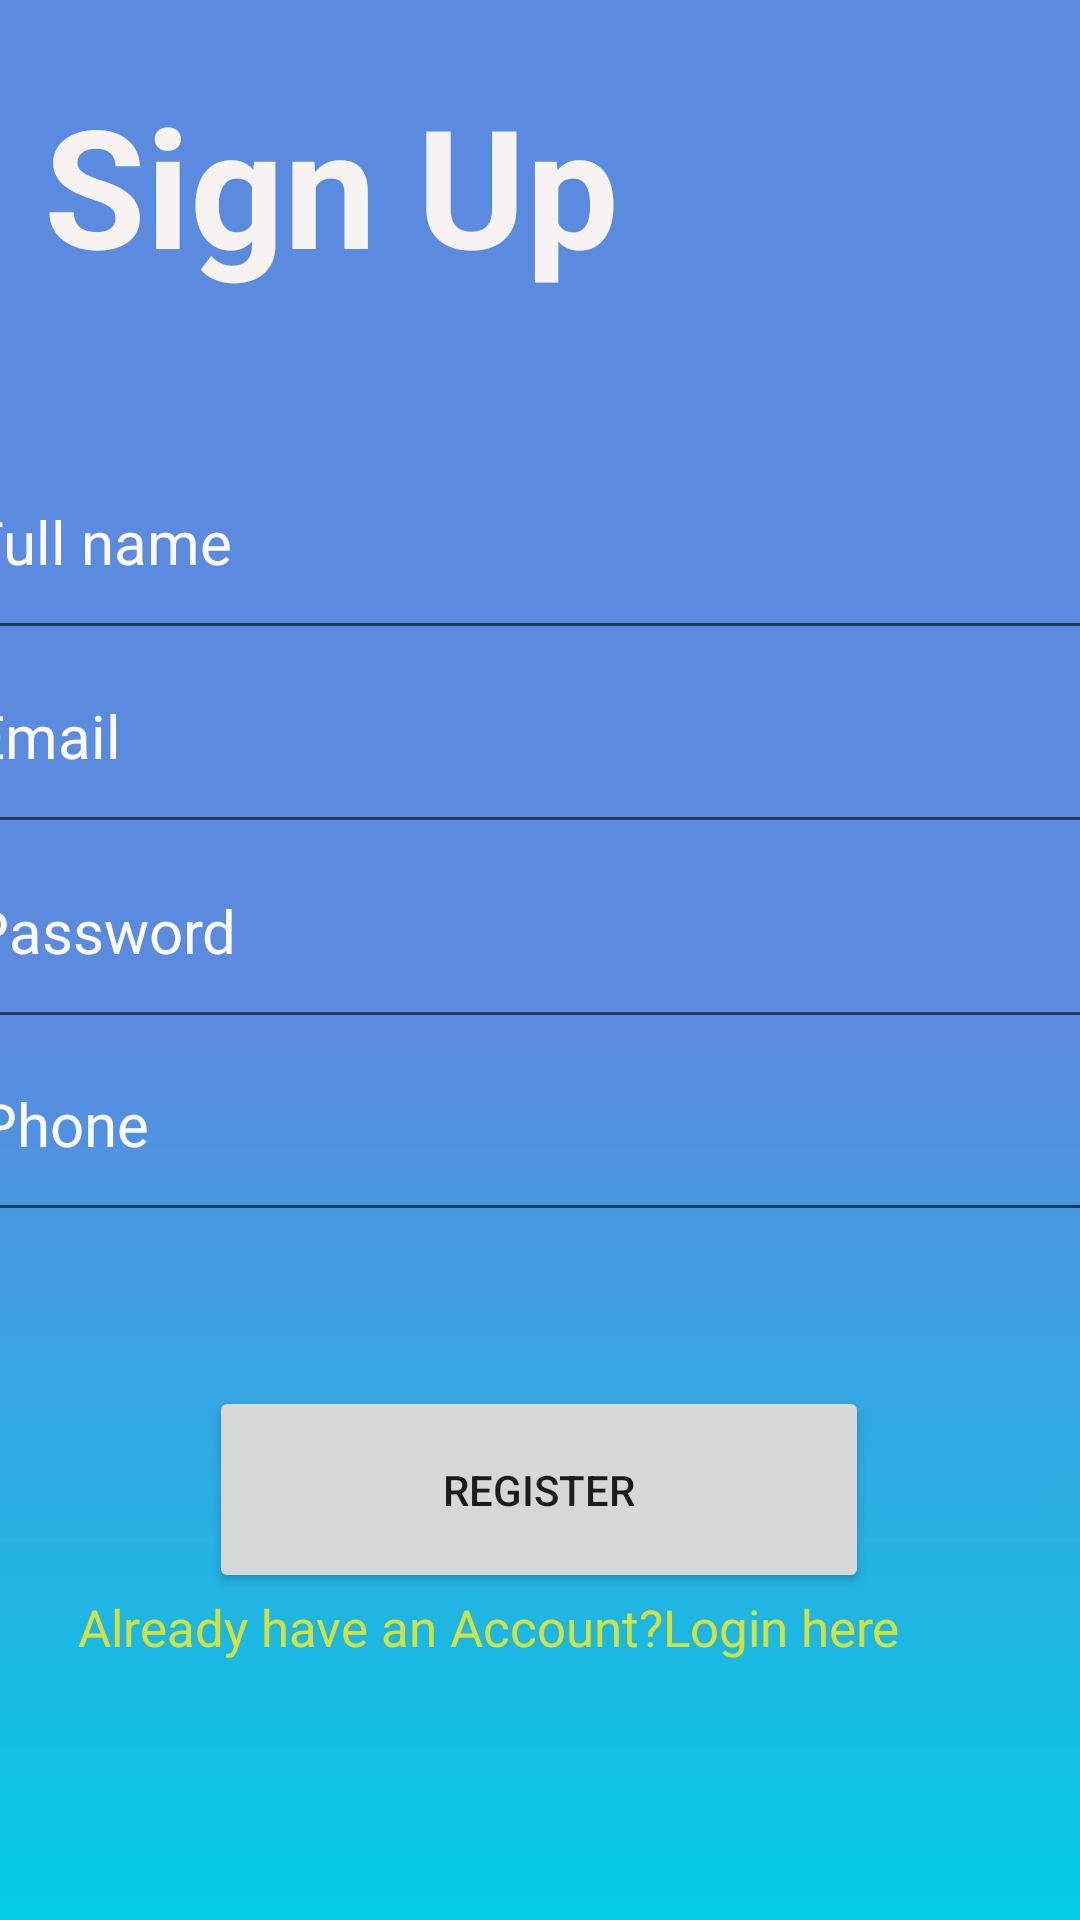

The Android layout XML behind this screen, and the referenced resources:
<!-- AndroidManifest.xml: application theme Theme.CricBuzz -->
<!-- res/layout/activity_register.xml -->
<?xml version="1.0" encoding="utf-8"?>
<androidx.constraintlayout.widget.ConstraintLayout xmlns:android="http://schemas.android.com/apk/res/android"
    xmlns:app="http://schemas.android.com/apk/res-auto"
    xmlns:tools="http://schemas.android.com/tools"
    android:layout_width="match_parent"
    android:layout_height="match_parent"
    android:background="@drawable/loginpage"
    tools:context=".Register">


    <EditText
        android:id="@+id/phone"
        android:layout_width="384dp"
        android:layout_height="75dp"
        android:ems="10"
        android:hint="Phone"
        android:inputType="textPersonName"
        android:textColor="#F6F4F4"
        android:textColorHint="#FBF9F9"
        android:textSize="20sp"
        app:layout_constraintBottom_toBottomOf="parent"
        app:layout_constraintEnd_toEndOf="parent"
        app:layout_constraintHorizontal_bias="0.481"
        app:layout_constraintStart_toStartOf="parent"
        app:layout_constraintTop_toTopOf="parent"
        app:layout_constraintVertical_bias="0.594" />

    <EditText
        android:id="@+id/password"
        android:layout_width="384dp"
        android:layout_height="75dp"
        android:ems="10"
        android:hint="Password"
        android:inputType="textPersonName"
        android:textColor="#F6F4F4"
        android:textColorHint="#FBF9F9"
        android:textSize="20sp"
        app:layout_constraintBottom_toBottomOf="parent"
        app:layout_constraintEnd_toEndOf="parent"
        app:layout_constraintHorizontal_bias="0.592"
        app:layout_constraintStart_toStartOf="parent"
        app:layout_constraintTop_toTopOf="parent"
        app:layout_constraintVertical_bias="0.48" />

    <EditText
        android:id="@+id/email"
        android:layout_width="384dp"
        android:layout_height="75dp"
        android:ems="10"
        android:hint="Email"
        android:inputType="textPersonName"
        android:textColor="#F6F4F4"
        android:textColorHint="#FBF9F9"
        android:textSize="20sp"
        app:layout_constraintBottom_toBottomOf="parent"
        app:layout_constraintEnd_toEndOf="parent"
        app:layout_constraintHorizontal_bias="0.592"
        app:layout_constraintStart_toStartOf="parent"
        app:layout_constraintTop_toTopOf="parent"
        app:layout_constraintVertical_bias="0.365" />

    <TextView
        android:id="@+id/textView"
        android:layout_width="331dp"
        android:layout_height="117dp"
        android:text="Sign Up"
        android:textColor="#F8F3F3"
        android:textIsSelectable="false"
        android:textSize="55dp"
        android:textStyle="bold"
        app:layout_constraintBottom_toBottomOf="parent"
        app:layout_constraintEnd_toEndOf="parent"
        app:layout_constraintStart_toStartOf="parent"
        app:layout_constraintTop_toTopOf="parent"
        app:layout_constraintVertical_bias="0.047" />

    <EditText
        android:id="@+id/fullname"
        android:layout_width="384dp"
        android:layout_height="75dp"
        android:ems="10"
        android:hint="Full name"
        android:inputType="textPersonName"
        android:textColor="#F6F4F4"
        android:textColorHint="#FBF9F9"
        android:textSize="20sp"
        app:layout_constraintBottom_toBottomOf="parent"
        app:layout_constraintEnd_toEndOf="parent"
        app:layout_constraintHorizontal_bias="0.592"
        app:layout_constraintStart_toStartOf="parent"
        app:layout_constraintTop_toTopOf="parent"
        app:layout_constraintVertical_bias="0.251" />

    <Button
        android:id="@+id/registerBtn"
        android:layout_width="220dp"
        android:layout_height="69dp"
        android:text="REGISTER"
        app:layout_constraintBottom_toBottomOf="parent"
        app:layout_constraintEnd_toEndOf="parent"
        app:layout_constraintHorizontal_bias="0.498"
        app:layout_constraintStart_toStartOf="parent"
        app:layout_constraintTop_toBottomOf="@+id/phone"
        app:layout_constraintVertical_bias="0.32" />

    <TextView
        android:id="@+id/createtext"
        android:layout_width="330dp"
        android:layout_height="54dp"
        android:text="Already have an Account?Login here"
        android:textColor="#D2E13C"
        android:textSize="17dp"
        app:layout_constraintBottom_toBottomOf="parent"
        app:layout_constraintEnd_toEndOf="parent"
        app:layout_constraintHorizontal_bias="0.864"
        app:layout_constraintStart_toStartOf="parent"
        app:layout_constraintTop_toBottomOf="@+id/registerBtn"
        app:layout_constraintVertical_bias="0.0" />

    <ProgressBar
        android:id="@+id/progressBar"
        style="?android:attr/progressBarStyle"
        android:layout_width="wrap_content"
        android:layout_height="wrap_content"
        android:visibility="invisible"
        app:layout_constraintBottom_toBottomOf="parent"
        app:layout_constraintEnd_toEndOf="parent"
        app:layout_constraintHorizontal_bias="0.498"
        app:layout_constraintStart_toStartOf="parent"
        app:layout_constraintTop_toBottomOf="@+id/createtext"
        app:layout_constraintTop_toTopOf="parent"
        app:layout_constraintVertical_bias="0.953"
        tools:ignore="UnknownId" />

</androidx.constraintlayout.widget.ConstraintLayout>
<!-- resources referenced by this layout -->
<resources>
  <!-- drawable loginpage: jpg bitmap (drawable, 10857 bytes) -->
  <style name="Theme.CricBuzz" parent="Theme.MaterialComponents.DayNight.NoActionBar">
          
          <item name="colorPrimary">@color/purple_500</item>
          <item name="colorPrimaryVariant">@color/purple_700</item>
          <item name="colorOnPrimary">@color/white</item>
          
          <item name="colorSecondary">@color/teal_200</item>
          <item name="colorSecondaryVariant">@color/teal_700</item>
          <item name="colorOnSecondary">@color/black</item>
          
          <item name="android:statusBarColor">?attr/colorPrimaryVariant</item>
          
      </style>
  <!-- not gathered from this repository: default colours our renderer supplied (Android Studio template values) -->
  <color name="purple_500">#FF6200EE</color>
  <color name="purple_700">#FF3700B3</color>
  <color name="teal_200">#FF03DAC5</color>
  <color name="teal_700">#FF018786</color>
  <color name="black">#FF000000</color>
  <color name="white">#FFFFFFFF</color>
</resources>
